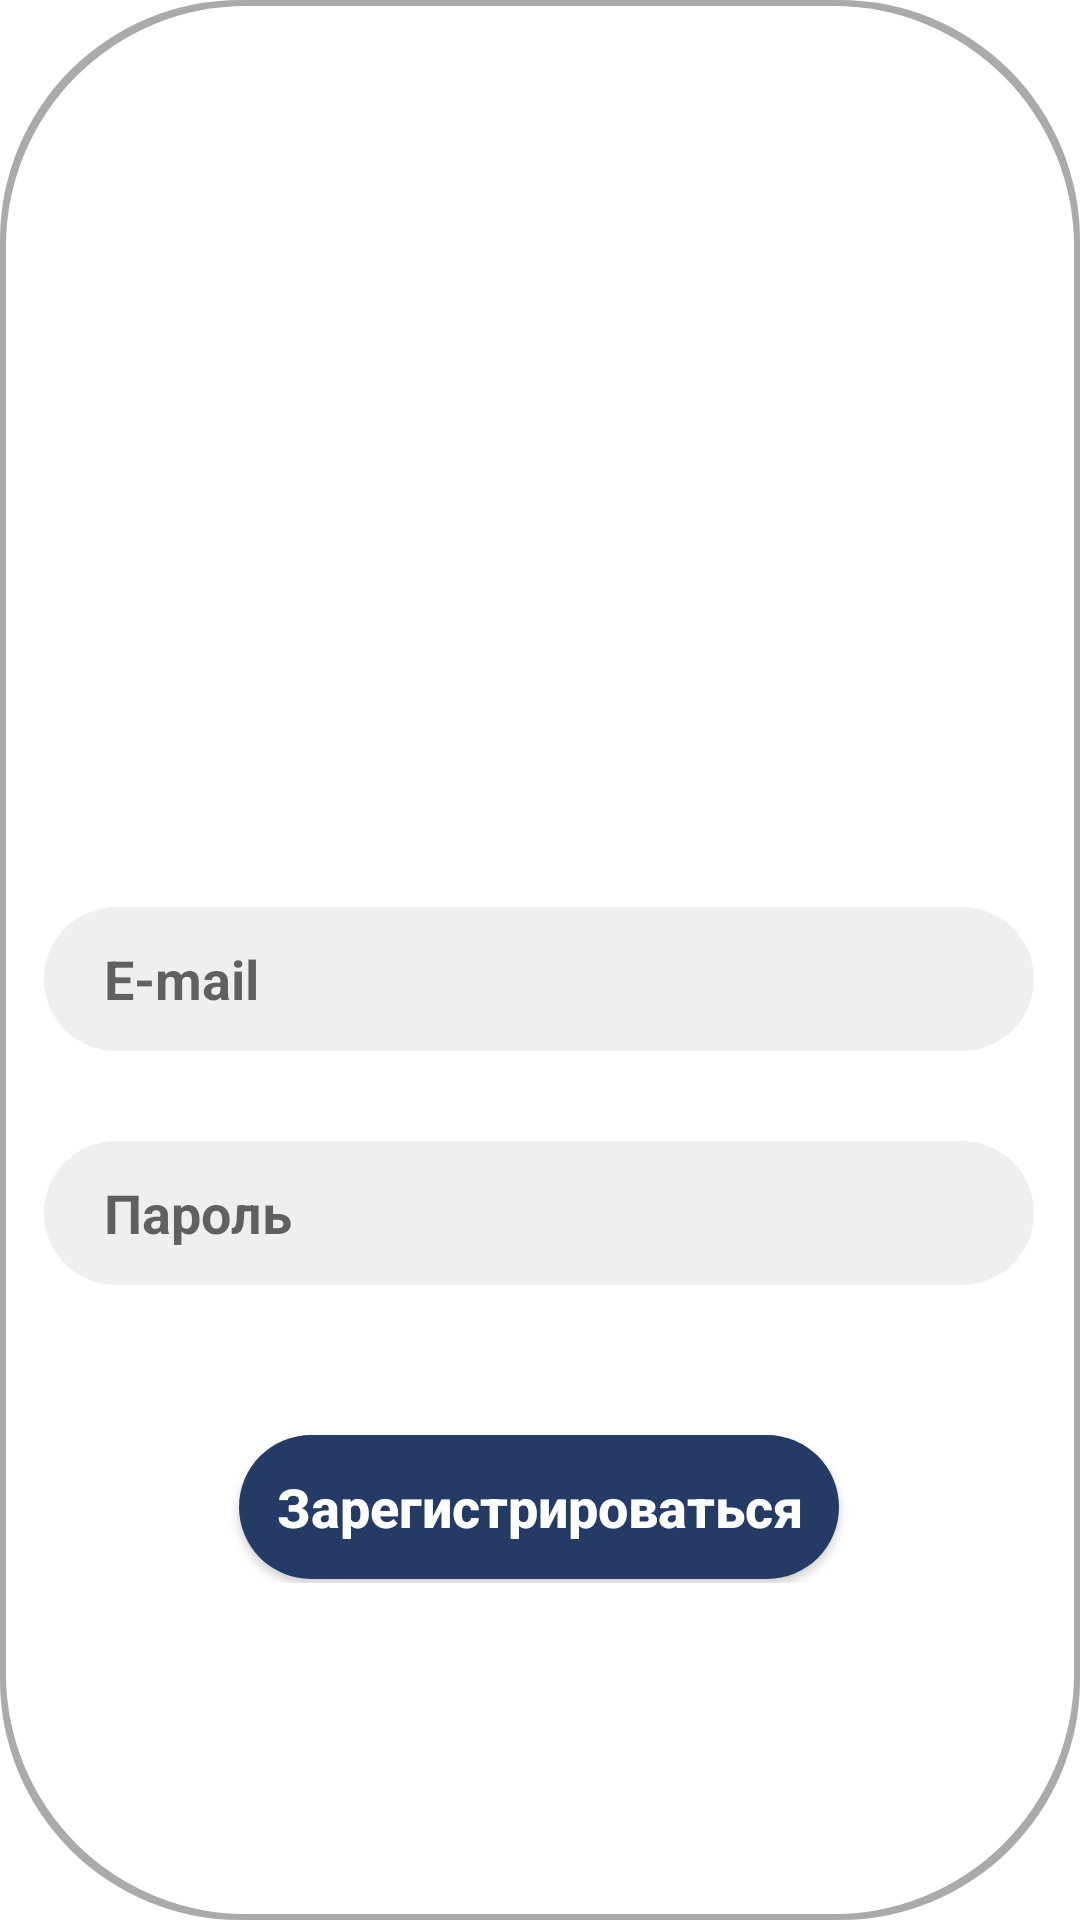

The Android layout XML behind this screen, and the referenced resources:
<!-- AndroidManifest.xml: application theme Theme.Rande_vuz -->
<!-- res/layout/activity_password_registration.xml -->
<?xml version="1.0" encoding="utf-8"?>
<androidx.constraintlayout.widget.ConstraintLayout xmlns:android="http://schemas.android.com/apk/res/android"
    xmlns:app="http://schemas.android.com/apk/res-auto"
    xmlns:tools="http://schemas.android.com/tools"
    android:layout_width="match_parent"
    android:layout_height="match_parent"
    tools:context=".activities.LoginActivity">

    
    <ImageView
        android:id="@+id/image_back"
        android:layout_width="0dp"
        android:layout_height="0dp"
        android:scaleType="centerCrop"
        android:src="@drawable/login_back"
        app:layout_constraintBottom_toBottomOf="parent"
        app:layout_constraintEnd_toEndOf="parent"
        app:layout_constraintStart_toStartOf="parent"
        app:layout_constraintTop_toTopOf="parent"/>

    

    

    <LinearLayout
        android:id="@+id/email_lin"
        android:layout_width="330dp"
        android:layout_height="312dp"
        android:gravity="center_horizontal"
        android:orientation="vertical"
        app:layout_constraintBottom_toBottomOf="parent"
        app:layout_constraintEnd_toEndOf="parent"
        app:layout_constraintHorizontal_bias="0.493"
        app:layout_constraintStart_toStartOf="parent"
        app:layout_constraintTop_toTopOf="parent"
        app:layout_constraintVertical_bias="0.658"
        app:layout_constraintWidth_percent="0.85">

        <TextView
            android:id="@+id/textLogin"
            android:layout_width="wrap_content"
            android:layout_height="wrap_content"
            android:layout_marginBottom="20dp"
            android:fontFamily="@font/adigiana_ultra"
            android:text=""
            android:textColor="#243B65"
            android:textSize="50sp" />

        <EditText
            android:id="@+id/email"
            android:layout_width="match_parent"
            android:layout_height="48dp"
            android:background="@drawable/upper"
            android:hint="E-mail"
            android:inputType="textEmailAddress"
            android:paddingStart="20dp"
            android:textStyle="bold" />

        <Space
            android:layout_width="match_parent"
            android:layout_height="30dp" />

        <EditText
            android:id="@+id/password"
            android:layout_width="match_parent"
            android:layout_height="48dp"
            android:background="@drawable/upper"
            android:hint="Пароль"
            android:inputType="textPassword"
            android:paddingStart="20dp"
            android:textStyle="bold" />

        <Space
            android:layout_width="match_parent"
            android:layout_height="50dp" />

        <Button
            android:id="@+id/regbutton"
            style="@style/CustomButtonStyle"
            android:layout_width="200dp"
            android:layout_height="48dp"
            android:text="Зарегистрироваться"
            android:textAllCaps="false"
            android:textSize="18sp" />


    </LinearLayout>

</androidx.constraintlayout.widget.ConstraintLayout>
<!-- resources referenced by this layout -->
<resources>
  <!-- drawable login_back: png bitmap (drawable, 142870 bytes) -->
  <!-- drawable upper (drawable) -->
  <?xml version="1.0" encoding="utf-8"?>
  <shape xmlns:android="http://schemas.android.com/apk/res/android"
      android:shape="rectangle">
      <solid android:color="#efeff0" />
      <corners android:radius="100dp" />
  </shape>
  <style name="CustomButtonStyle">
          <item name="android:background">@drawable/custom_button_background</item>
          <item name="android:textColor">@android:color/white</item>
          <item name="android:textSize">15sp</item>
          <item name="android:padding">3dp</item>
          <item name="android:gravity">center</item>
          <item name="android:textStyle">bold</item>
      </style>
  <style name="Theme.Rande_vuz" parent="Theme.MaterialComponents.DayNight.NoActionBar">
          
          <item name="colorPrimary">#243B65</item>
          <item name="colorPrimaryVariant">@color/purple_700</item>
          <item name="colorOnPrimary">@color/white</item>
          
          <item name="colorSecondary">@color/teal_200</item>
          <item name="colorSecondaryVariant">@color/teal_700</item>
          <item name="colorOnSecondary">@color/black</item>
          
          <item name="android:statusBarColor">?attr/colorPrimaryVariant</item>
          
      </style>
  <!-- drawable custom_button_background (drawable) -->
  <?xml version="1.0" encoding="utf-8"?>
      <shape xmlns:android="http://schemas.android.com/apk/res/android"
          android:shape="rectangle"
          android:textAllCaps="false">
          <solid android:color="#243B65" />
          <corners android:radius="150dp" />
  
      </shape>
  <color name="purple_700">#FF3700B3</color>
  <color name="white">#FFFFFF</color>
  <color name="teal_200">#FF03DAC5</color>
  <color name="teal_700">#FF018786</color>
  <color name="black">#FF000000</color>
</resources>
